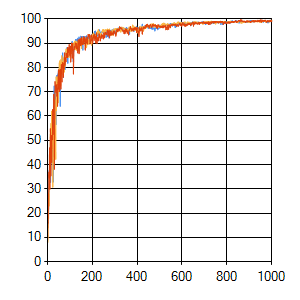

The table this chart was drawn from, first rows:
sep=| 
epoch| evaluation_0| error_0| evaluation_1| error_1| evaluation_2| error_2
0| 9,03| 0| 13,63| 0| 8,21| 0
1| 19,7| 4,21596350552862| 8,37| 4,29511368639985| 9,85| 4,07603113590885
2| 21,35| 5,13422441849848| 8,05| 4,79328671134815| 15,93| 5,40696462887207
3| 15,93| 4,4823937546877| 10,67| 4,61823610307884| 16,09| 4,86308485669224
4| 15,6| 4,68598193150634| 19,7| 4,58914173556902| 21,18| 5,24227398847861
5| 19,21| 4,5054789165023| 17,73| 4,80319575469107| 21,67| 5,13745852272279
6| 26,93| 4,76227468022207| 27,91| 5,00059832854844| 35,47| 4,98903838550605
7| 31,86| 5,02506516491771| 22,99| 4,41928581569249| 36,95| 4,56520769427608
8| 37,6| 3,87164947109267| 30,71| 4,81446856405291| 34,48| 4,70626883507113
9| 30,87| 4,2073424578607| 31,53| 4,66054722894818| 44,17| 3,85407524661408
10| 37,93| 4,02163479448715| 38,92| 4,52397425724671| 46,96| 3,38984978732082
11| 33| 3,8940033796544| 43,35| 4,58661529881859| 29,89| 3,98334097392536
12| 35,96| 4,28286364230146| 38,1| 3,39749014720606| 41,54| 5,06087920597456
13| 43,84| 3,72320532344353| 52,71| 3,94247070167271| 54,84| 3,75105008550447
14| 32,68| 4,17997752432215| 45,32| 3,77563447003197| 50,41| 3,53539253839969
15| 38,1| 3,36231275761644| 44,83| 3,79212154119051| 35,3| 3,48888908362932
16| 52,87| 3,58998291124823| 56,98| 3,7610165718837| 49,43| 3,54354873793625
17| 52,38| 2,89671213347519| 42,86| 3,95741943892075| 49,59| 3,58543955464972
18| 52,87| 3,15137234389408| 62,07| 3,74024593681857| 51,89| 3,29103939289163
19| 59,11| 3,19047140366697| 53,86| 3,29552453538859| 40,89| 3,51387099618344
20| 40,72| 3,75256584354718| 51,23| 2,93755839415056| 52,05| 3,40092131373492
21| 57,14| 2,95905570661416| 50,57| 3,6876106014304| 52,05| 2,88070955115208
22| 58,95| 3,08668924900616| 46,31| 3,89421745129296| 50,25| 2,96754993914801
23| 45,16| 3,0706378280672| 56,49| 3,37251367389642| 62,73| 3,14492283136734
24| 59,28| 3,37299013472598| 30,71| 3,10906593109401| 60,76| 2,72931340819834
25| 58,95| 2,81993280703633| 44,83| 3,81685073152457| 52,38| 3,06038820521777
26| 32,84| 2,88989552955329| 45,32| 3,24497774605292| 57,47| 3,08901426412255
27| 46,31| 3,36074944872897| 51,4| 3,33685367044615| 62,73| 2,71914437536769
28| 67,49| 3,05544986916019| 54,68| 2,77539214382661| 68,97| 2,5226200908759
29| 68,97| 2,74675443276533| 40,39| 3,25169359874543| 66,67| 2,42984343733831
30| 72,41| 2,28041275940796| 48,28| 2,91578431826199| 52,87| 2,40955155615015
31| 65,19| 2,65671312622098| 62,4| 2,70885004157601| 38,1| 3,14571015537967
32| 67,16| 2,51692548237295| 59,44| 2,64579800969629| 54,84| 2,8235171648012
33| 68,47| 2,38328174396794| 67| 2,6033070332222| 66,83| 2,85633614553129
34| 70,44| 2,3904173955128| 62,23| 2,15791183377597| 74,22| 2,46186419871264
35| 66,83| 2,29225626078805| 54,68| 2,64524554507355| 72,41| 2,31943832761291
36| 71,92| 2,30480902878455| 54,35| 2,64502604129281| 72,58| 2,15662417159347
37| 72,41| 2,24154940038586| 42,2| 2,44751729790809| 70,11| 2,24809893262531
38| 56,49| 2,08112697085164| 65,19| 2,36937861612258| 70,61| 2,1895715387807
39| 72,74| 2,48590737923262| 76,19| 2,34349503113075| 69,62| 2,08429870821786
40| 76,19| 2,18326505513283| 62,23| 2,16940534189951| 70,28| 2,19870704474216
41| 76,68| 2,12377761027844| 70,94| 2,63748014287404| 72,91| 2,21767722222376
42| 72,41| 2,42098594661791| 70,44| 2,04130480355813| 68,31| 2,01010530821768
43| 74,38| 2,04639782799234| 75,53| 2,15976658838784| 68,31| 2,34551893652232
44| 76,52| 1,82963113922695| 73,89| 2,20705222044273| 71,59| 2,47306912806957
45| 77,01| 1,82986716309336| 72,58| 1,9193804743638| 64,04| 2,29024623503017
46| 72,91| 1,91003197965292| 76,19| 2,12428659138405| 73,07| 2,40169433142866
47| 71,76| 1,80730748933145| 73,23| 1,80447569751155| 73,89| 2,51259328996197
48| 77,67| 1,84247375298147| 65,52| 2,25555384458712| 76,68| 2,19832389146348
49| 78,65| 1,95224613531609| 76,19| 2,44611374120618| 78,65| 2,29547250629897
50| 78,98| 1,87674989504054| 74,71| 1,95207979161322| 71,1| 2,01697935520569
51| 77,01| 1,70191427311238| 75,53| 2,01933795083621| 79,15| 2,3842743189748
52| 78,65| 1,9039696547942| 78,65| 1,91273035516707| 78,82| 1,98525007275353
53| 76,68| 1,9775933309263| 81,94| 2,01196420618357| 70,11| 2,5345783390644
54| 81,28| 2,01765923100769| 72,58| 2,06120608067883| 75,37| 2,00951345568385
55| 74,71| 2,04139003046612| 82,76| 2,13312576425613| 75,37| 2,02564404086112
56| 77,01| 2,11567257843214| 79,97| 1,56936911164533| 78,98| 1,97594857300238
57| 64,04| 1,91920642360763| 79,15| 2,06985656386002| 74,71| 1,87172287958212
58| 74,38| 1,92332385121295| 80,62| 2,02410620107958| 72,25| 2,04506003961282
... 942 more rows
